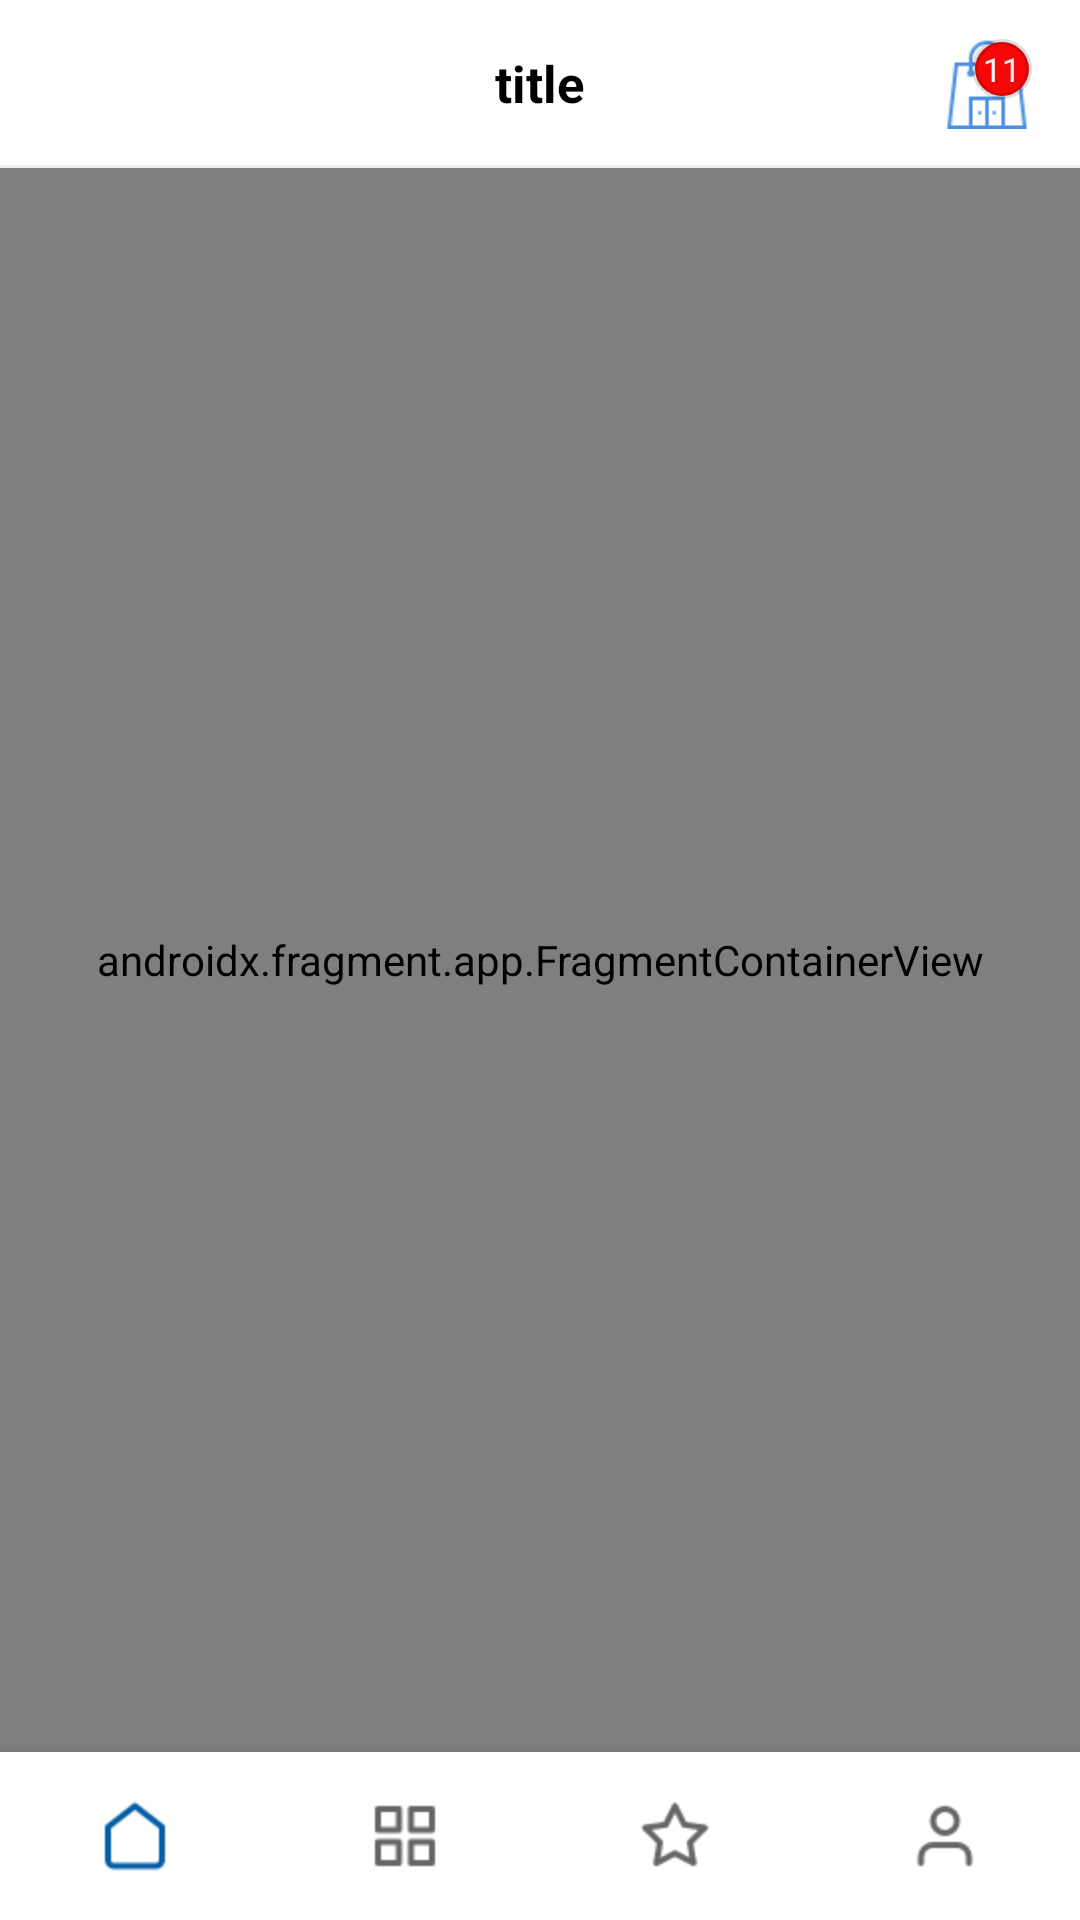

Reconstruct the res/layout file that produces this screen, plus the resources it refers to.
<!-- AndroidManifest.xml: application theme Theme.PayTabs_Demo_Store_Android -->
<!-- res/layout/activity_main.xml -->
<?xml version="1.0" encoding="utf-8"?>
<androidx.constraintlayout.widget.ConstraintLayout xmlns:android="http://schemas.android.com/apk/res/android"
    xmlns:app="http://schemas.android.com/apk/res-auto"
    xmlns:tools="http://schemas.android.com/tools"
    android:layout_width="match_parent"
    android:layout_height="match_parent"
    tools:context=".MainActivity">

    <include
        layout="@layout/toolbar"
        android:id="@+id/inc_toolbar"
        app:layout_constraintEnd_toEndOf="parent"
        app:layout_constraintStart_toStartOf="parent"
        app:layout_constraintTop_toTopOf="parent" />

    <androidx.fragment.app.FragmentContainerView
        android:id="@+id/nav_host_fragment"
        android:layout_width="match_parent"
        android:layout_height="0dp"
        app:navGraph="@navigation/nav_graph"
        app:defaultNavHost="true"
        android:name="androidx.navigation.fragment.NavHostFragment"
        app:layout_constraintBottom_toTopOf="@+id/bv_main"
        app:layout_constraintEnd_toEndOf="parent"
        app:layout_constraintStart_toStartOf="parent"
        app:layout_constraintTop_toBottomOf="@id/inc_toolbar" />

    <com.google.android.material.bottomnavigation.BottomNavigationView
        android:layout_width="match_parent"
        android:layout_height="wrap_content"
        android:id="@+id/bv_main"
        app:layout_constraintBottom_toBottomOf="parent"
        app:layout_constraintEnd_toEndOf="parent"
        app:menu="@menu/bottom_navigation_item"
        app:layout_constraintStart_toStartOf="parent"
        app:labelVisibilityMode="unlabeled"/>

</androidx.constraintlayout.widget.ConstraintLayout>
<!-- res/layout/toolbar.xml (included above) -->
<?xml version="1.0" encoding="utf-8"?>
<androidx.constraintlayout.widget.ConstraintLayout xmlns:android="http://schemas.android.com/apk/res/android"
    xmlns:app="http://schemas.android.com/apk/res-auto"
    android:layout_width="match_parent"
    android:layout_height="?actionBarSize"
    xmlns:tools="http://schemas.android.com/tools"
    app:layout_constraintEnd_toEndOf="parent"
    app:layout_constraintStart_toStartOf="parent"
    app:layout_constraintTop_toTopOf="parent">


    <androidx.constraintlayout.widget.Group
        android:layout_width="wrap_content"
        android:layout_height="wrap_content"
        android:id="@+id/grp_bag_badge"
        app:constraint_referenced_ids="iv_bag,tv_badge"
        />
    <TextView
        android:layout_width="wrap_content"
        android:layout_height="wrap_content"
        android:textSize="17sp"
        android:textStyle="bold"
        android:id="@+id/tv_toolbar_title"
        android:textColor="@android:color/black"
        app:layout_constraintBottom_toTopOf="@+id/view"
        app:layout_constraintEnd_toEndOf="parent"
        app:layout_constraintStart_toStartOf="parent"
        app:layout_constraintTop_toTopOf="parent"
        tools:text="title" />


    <ImageView
        android:id="@+id/iv_bag"
        android:layout_width="30dp"
        android:layout_height="30dp"
        android:layout_marginEnd="16dp"
        android:clickable="true"
        android:src="@drawable/ic_shopping_bag"
        app:layout_constraintBottom_toBottomOf="parent"
        app:layout_constraintEnd_toEndOf="parent"
        app:layout_constraintTop_toTopOf="parent" />


    <TextView
        android:id="@+id/tv_badge"
        android:layout_width="20dp"
        android:layout_height="20dp"
        android:background="@drawable/bg_bag_badge"
        tools:text="11"
        android:gravity="center"
        android:textSize="11sp"
        android:layout_marginBottom="8dp"
        android:textColor="#F6F2F2"
        app:layout_constraintEnd_toEndOf="@+id/iv_bag"
        app:layout_constraintTop_toTopOf="@+id/iv_bag" />


    <View
        android:id="@+id/view"
        android:layout_width="match_parent"
        android:layout_height="1dp"
        android:alpha=".1"
        android:background="@color/Grey"
        app:layout_constraintBottom_toBottomOf="parent"
        app:layout_constraintEnd_toEndOf="parent"
        app:layout_constraintStart_toStartOf="parent" />

    <ImageView
        android:id="@+id/settingsIcon"
        android:layout_width="wrap_content"
        android:layout_height="wrap_content"
        android:layout_marginStart="16dp"
        app:layout_constraintBottom_toBottomOf="parent"
        app:layout_constraintStart_toStartOf="parent"
        app:layout_constraintTop_toTopOf="parent"
        app:srcCompat="@drawable/ic_settings" />


</androidx.constraintlayout.widget.ConstraintLayout>
<!-- resources referenced by this layout -->
<resources>
  <color name="Grey">#7A7373</color>
  <!-- drawable bg_bag_badge (drawable) -->
  <?xml version="1.0" encoding="utf-8"?>
  <shape xmlns:android="http://schemas.android.com/apk/res/android"
      android:shape="oval"  >
      <stroke android:color="#22000000" android:width="2dp"/>
  
      <solid android:color="#F40707"
  
          />
  </shape>
  <!-- drawable ic_shopping_bag: png bitmap (drawable, 1312 bytes) -->
  <style name="Theme.PayTabs_Demo_Store_Android" parent="Theme.MaterialComponents.DayNight.NoActionBar">
          
          <item name="colorPrimary">@color/blue</item>
          <item name="colorPrimaryVariant">@color/blue</item>
          <item name="colorOnPrimary">@color/white</item>
          
          <item name="colorSecondary">@color/teal_200</item>
          <item name="colorSecondaryVariant">@color/teal_700</item>
          <item name="colorOnSecondary">@color/black</item>
          
          <item name="android:statusBarColor" tools:targetApi="l">?attr/colorPrimaryVariant</item>
          
      </style>
  <color name="blue">#065DA3</color>
  <color name="white">#FFFFFFFF</color>
  <color name="teal_200">#FF03DAC5</color>
  <color name="teal_700">#FF018786</color>
  <color name="black">#FF000000</color>
</resources>
